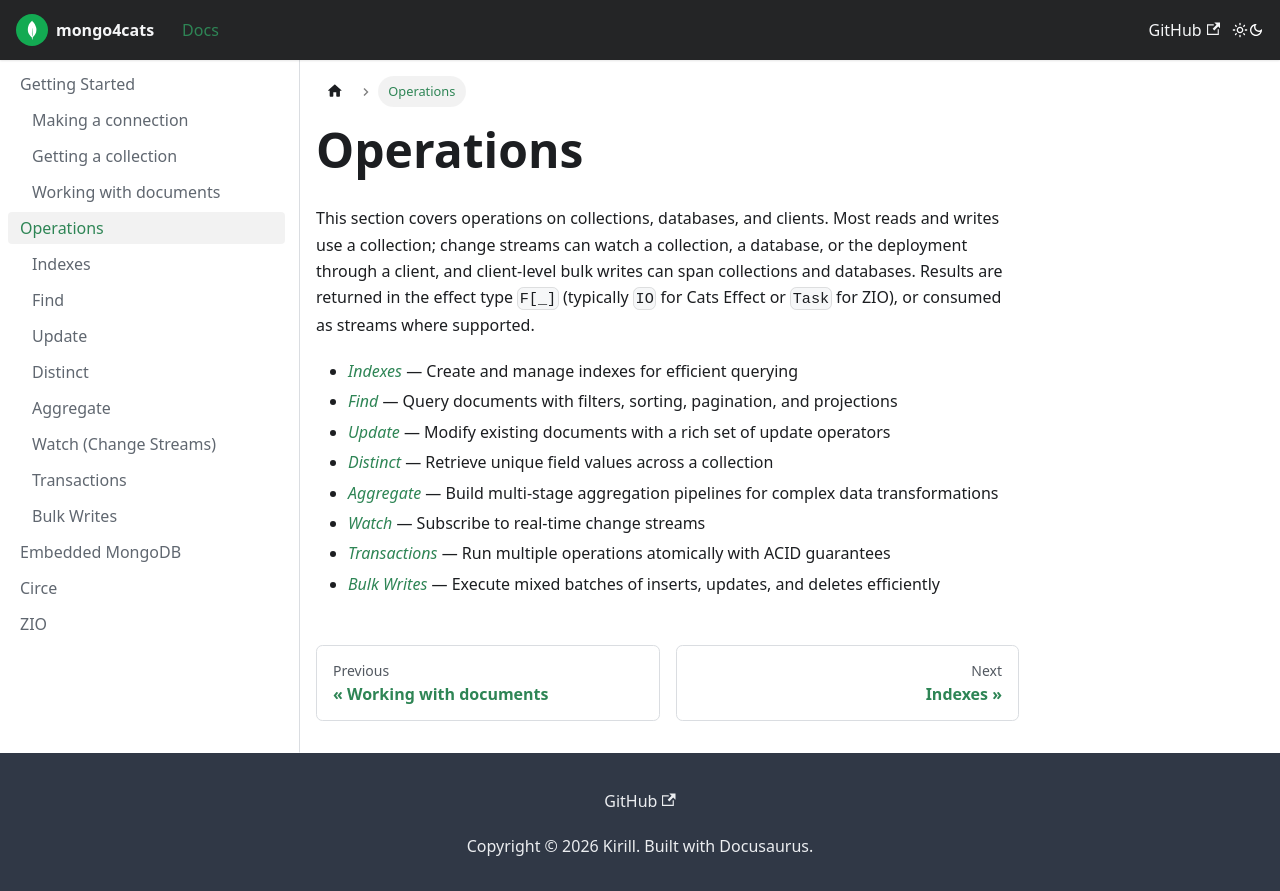

repository: Kirill5k/mongo4cats · page: docs/operations/index.html · generator: docusaurus

---
id: operations
title: Operations
---

This section covers operations on collections, databases, and clients. Most reads and writes use a collection; change streams can watch a collection, a database, or the deployment through a client, and client-level bulk writes can span collections and databases. Results are returned in the effect type `F[_]` (typically `IO` for Cats Effect or `Task` for ZIO), or consumed as streams where supported.

- *[Indexes](operations/indexes)* — Create and manage indexes for efficient querying
- *[Find](operations/find)* — Query documents with filters, sorting, pagination, and projections
- *[Update](operations/update)* — Modify existing documents with a rich set of update operators
- *[Distinct](operations/distinct)* — Retrieve unique field values across a collection
- *[Aggregate](operations/aggregate)* — Build multi-stage aggregation pipelines for complex data transformations
- *[Watch](operations/watch)* — Subscribe to real-time change streams
- *[Transactions](operations/transactions)* — Run multiple operations atomically with ACID guarantees
- *[Bulk Writes](operations/bulk)* — Execute mixed batches of inserts, updates, and deletes efficiently
